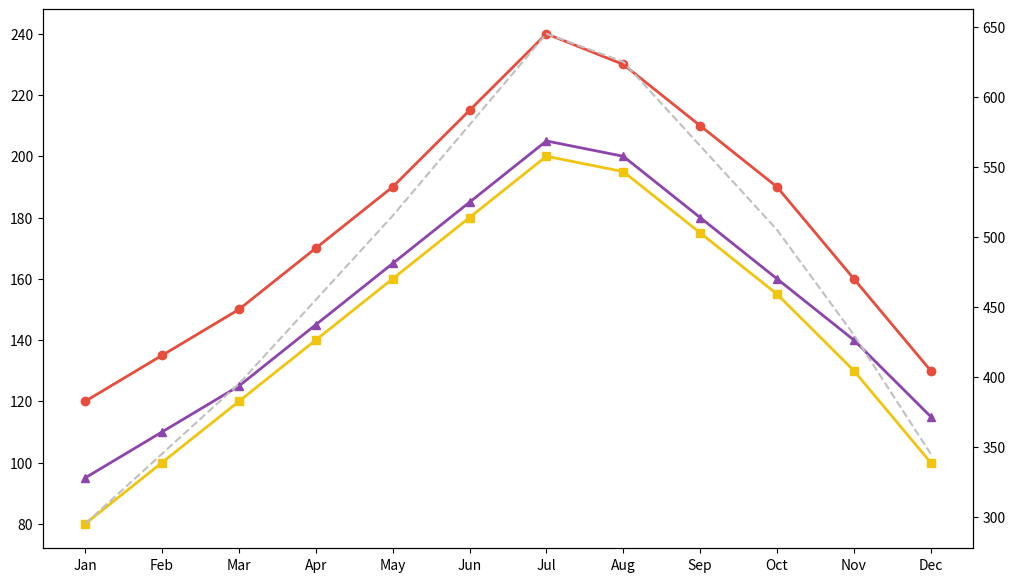

Reproduce this figure in Python.
import matplotlib.pyplot as plt
import numpy as np

months = np.array(['Jan', 'Feb', 'Mar', 'Apr', 'May', 'Jun', 'Jul', 'Aug', 'Sep', 'Oct', 'Nov', 'Dec'])
solarland = np.array([120, 135, 150, 170, 190, 215, 240, 230, 210, 190, 160, 130])
ecotopia = np.array([80, 100, 120, 140, 160, 180, 200, 195, 175, 155, 130, 100])
sunstate = np.array([95, 110, 125, 145, 165, 185, 205, 200, 180, 160, 140, 115])

fig, ax = plt.subplots(figsize=(12, 7))

ax.plot(months, solarland, marker='o', linestyle='-', color='#E74C3C', linewidth=2)
ax.plot(months, ecotopia, marker='s', linestyle='-', color='#F1C40F', linewidth=2)
ax.plot(months, sunstate, marker='^', linestyle='-', color='#8E44AD', linewidth=2)

total_kWh = solarland + ecotopia + sunstate
ax2 = ax.twinx()
ax2.plot(months, total_kWh, color='silver', linestyle='--', linewidth=1.5)

plt.show()
